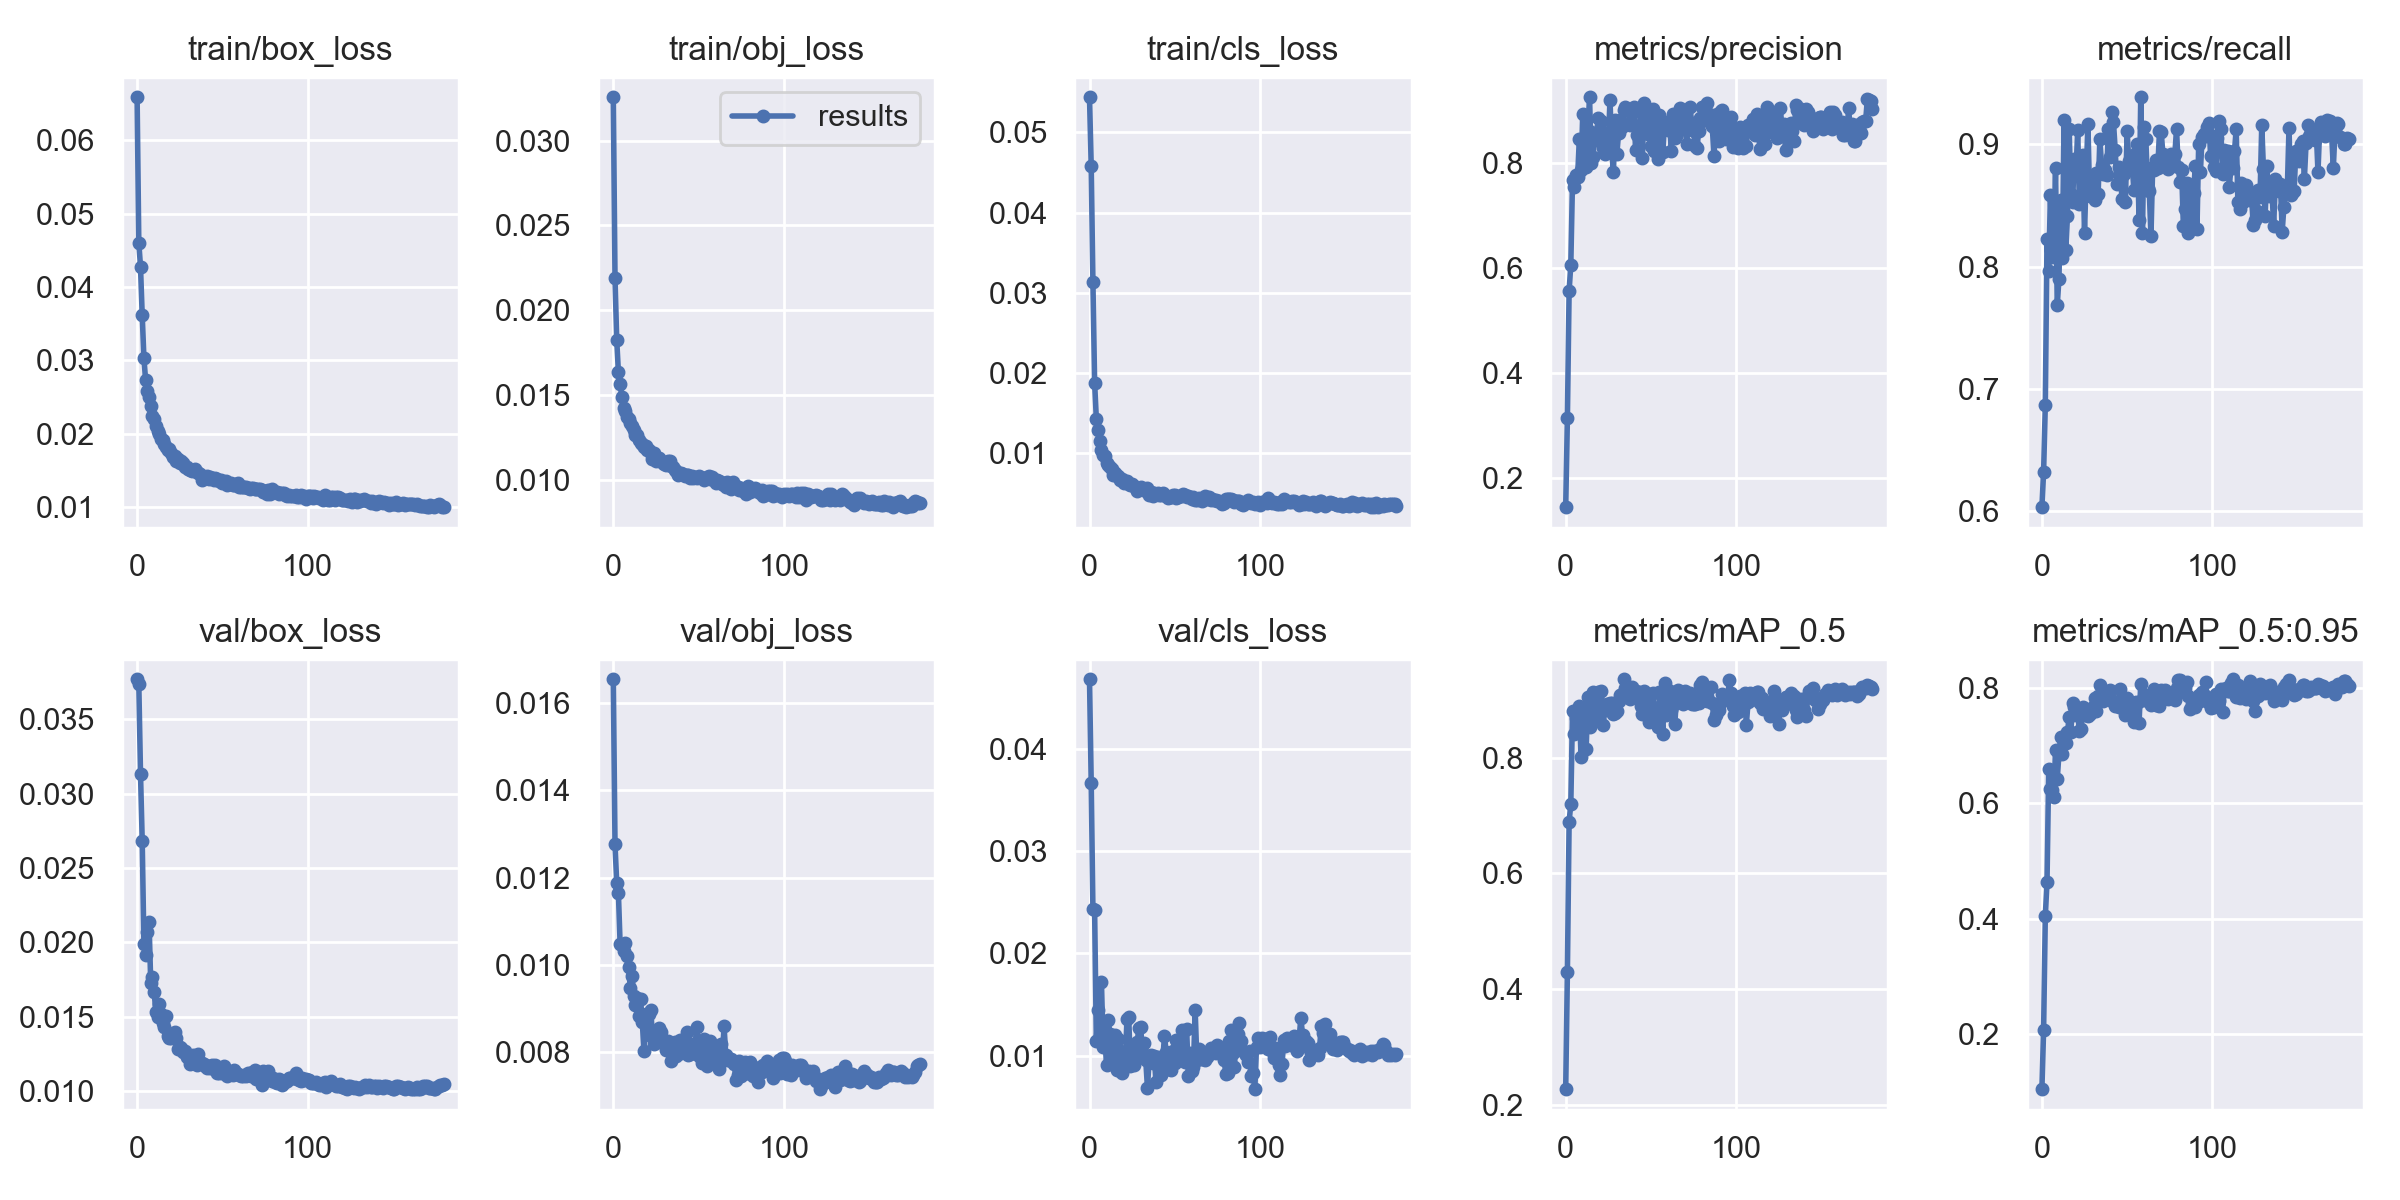

Source data for this figure (header and first rows):
epoch, train/box_loss, train/obj_loss, train/cls_loss, metrics/precision, metrics/recall, metrics/mAP_0.5, metrics/mAP_0.5:0.95, val/box_loss, val/obj_loss, val/cls_loss, x/lr0, x/lr1, x/lr2
0, 0.06589, 0.03256, 0.05437, 0.1446, 0.6032, 0.227, 0.1043, 0.03769, 0.01655, 0.04679, 0.07018, 0.003314, 0.003314
1, 0.04607, 0.0219, 0.04584, 0.3152, 0.6321, 0.4304, 0.2069, 0.03737, 0.01276, 0.0367, 0.04017, 0.00664, 0.00664
2, 0.04276, 0.01826, 0.03139, 0.5565, 0.687, 0.6894, 0.4044, 0.03132, 0.01188, 0.02434, 0.01016, 0.00996, 0.00996
3, 0.03613, 0.01634, 0.01878, 0.607, 0.823, 0.7201, 0.464, 0.02682, 0.01164, 0.02426, 0.00997, 0.00997, 0.00997
4, 0.03033, 0.01563, 0.01431, 0.7689, 0.7965, 0.881, 0.6592, 0.01988, 0.01046, 0.01147, 0.00997, 0.00997, 0.00997
5, 0.02726, 0.01491, 0.01286, 0.7553, 0.859, 0.8406, 0.6248, 0.01912, 0.01044, 0.01448, 0.00996, 0.00996, 0.00996
6, 0.02581, 0.01422, 0.01146, 0.7786, 0.8082, 0.8681, 0.6229, 0.02068, 0.0103, 0.01186, 0.00995, 0.00995, 0.00995
7, 0.02498, 0.01406, 0.01039, 0.7746, 0.8179, 0.8505, 0.6103, 0.02137, 0.0105, 0.01724, 0.009941, 0.009941, 0.009941
8, 0.02375, 0.01368, 0.009707, 0.8466, 0.8804, 0.8888, 0.6926, 0.01729, 0.0102, 0.0109, 0.009931, 0.009931, 0.009931
9, 0.02247, 0.01357, 0.00959, 0.7873, 0.7683, 0.8011, 0.6421, 0.0177, 0.009947, 0.01166, 0.009921, 0.009921, 0.009921
10, 0.02196, 0.01333, 0.008744, 0.8938, 0.7901, 0.8833, 0.6855, 0.01667, 0.009462, 0.009096, 0.009911, 0.009911, 0.009911
11, 0.02102, 0.01317, 0.008495, 0.8158, 0.8548, 0.8821, 0.7147, 0.01532, 0.009736, 0.01346, 0.009901, 0.009901, 0.009901
12, 0.0204, 0.01292, 0.008267, 0.7922, 0.8074, 0.8155, 0.6849, 0.01499, 0.009278, 0.0121, 0.009891, 0.009891, 0.009891
13, 0.01999, 0.01263, 0.008053, 0.8643, 0.9204, 0.9047, 0.7107, 0.01585, 0.009075, 0.009377, 0.009881, 0.009881, 0.009881
14, 0.01921, 0.01265, 0.007314, 0.926, 0.8136, 0.8535, 0.7039, 0.01519, 0.009228, 0.01057, 0.009871, 0.009871, 0.009871
15, 0.01915, 0.01232, 0.007558, 0.8004, 0.8414, 0.8615, 0.7231, 0.01455, 0.008817, 0.012, 0.009861, 0.009861, 0.009861
16, 0.01864, 0.01217, 0.007082, 0.8123, 0.9125, 0.9132, 0.7493, 0.01433, 0.0092, 0.00861, 0.009851, 0.009851, 0.009851
17, 0.01821, 0.01212, 0.007171, 0.8499, 0.8594, 0.8722, 0.7244, 0.01508, 0.00869, 0.01167, 0.009842, 0.009842, 0.009842
18, 0.01781, 0.01192, 0.006647, 0.8452, 0.8533, 0.9089, 0.7747, 0.01372, 0.008008, 0.01049, 0.009832, 0.009832, 0.009832
19, 0.01797, 0.01202, 0.006749, 0.8867, 0.8878, 0.9133, 0.7678, 0.01359, 0.008857, 0.008352, 0.009822, 0.009822, 0.009822
20, 0.01733, 0.01176, 0.00631, 0.8657, 0.877, 0.8787, 0.7526, 0.01359, 0.008537, 0.009504, 0.009812, 0.009812, 0.009812
21, 0.01681, 0.01174, 0.006507, 0.8803, 0.9116, 0.9162, 0.7578, 0.01379, 0.008861, 0.009522, 0.009802, 0.009802, 0.009802
22, 0.0169, 0.01157, 0.006494, 0.8286, 0.8512, 0.8564, 0.725, 0.01398, 0.00896, 0.01356, 0.009792, 0.009792, 0.009792
23, 0.01625, 0.01123, 0.006149, 0.8183, 0.8559, 0.8842, 0.7281, 0.01355, 0.008334, 0.01374, 0.009782, 0.009782, 0.009782
24, 0.01652, 0.0116, 0.006, 0.8521, 0.8912, 0.8934, 0.7677, 0.01286, 0.008184, 0.008981, 0.009772, 0.009772, 0.009772
25, 0.01595, 0.01113, 0.006162, 0.8392, 0.8279, 0.882, 0.753, 0.01293, 0.008459, 0.01051, 0.009762, 0.009762, 0.009762
26, 0.01628, 0.01127, 0.005838, 0.9212, 0.8749, 0.8942, 0.7607, 0.01288, 0.008285, 0.00912, 0.009753, 0.009753, 0.009753
27, 0.01602, 0.0113, 0.005649, 0.8231, 0.9166, 0.8947, 0.7507, 0.01261, 0.008549, 0.009762, 0.009743, 0.009743, 0.009743
28, 0.01548, 0.01109, 0.005245, 0.784, 0.8575, 0.8754, 0.7556, 0.01272, 0.008446, 0.01138, 0.009733, 0.009733, 0.009733
29, 0.01545, 0.01097, 0.005594, 0.883, 0.8595, 0.8772, 0.7618, 0.01228, 0.008225, 0.0127, 0.009723, 0.009723, 0.009723
30, 0.01517, 0.01092, 0.005758, 0.8173, 0.8669, 0.8802, 0.7664, 0.01236, 0.008184, 0.01285, 0.009713, 0.009713, 0.009713
31, 0.01511, 0.01089, 0.005456, 0.857, 0.8542, 0.899, 0.7819, 0.0118, 0.008043, 0.01037, 0.009703, 0.009703, 0.009703
32, 0.01488, 0.0111, 0.005347, 0.8831, 0.8769, 0.9083, 0.7596, 0.012, 0.008251, 0.01123, 0.009693, 0.009693, 0.009693
33, 0.01499, 0.01108, 0.005211, 0.8699, 0.8595, 0.9098, 0.7866, 0.01244, 0.008016, 0.00957, 0.009683, 0.009683, 0.009683
34, 0.01517, 0.01081, 0.005585, 0.9019, 0.9044, 0.9356, 0.8057, 0.01227, 0.007782, 0.006889, 0.009673, 0.009673, 0.009673
35, 0.01483, 0.01078, 0.004797, 0.9074, 0.8833, 0.9203, 0.7892, 0.01174, 0.008015, 0.009568, 0.009663, 0.009663, 0.009663
36, 0.01458, 0.0106, 0.005132, 0.9022, 0.8759, 0.9106, 0.7782, 0.01248, 0.008231, 0.01008, 0.009654, 0.009654, 0.009654
37, 0.01447, 0.01053, 0.004699, 0.8993, 0.8789, 0.9176, 0.7898, 0.01186, 0.007898, 0.009292, 0.009644, 0.009644, 0.009644
38, 0.01373, 0.01026, 0.004966, 0.8736, 0.8747, 0.9007, 0.7821, 0.01188, 0.008156, 0.01, 0.009634, 0.009634, 0.009634
39, 0.01402, 0.01035, 0.00486, 0.8952, 0.9126, 0.9218, 0.7859, 0.01183, 0.008278, 0.0074, 0.009624, 0.009624, 0.009624
40, 0.01413, 0.01041, 0.005044, 0.9083, 0.8899, 0.9117, 0.7957, 0.01166, 0.007975, 0.009919, 0.009614, 0.009614, 0.009614
41, 0.01415, 0.01034, 0.004809, 0.8247, 0.9269, 0.9151, 0.7777, 0.01158, 0.008168, 0.009395, 0.009604, 0.009604, 0.009604
42, 0.01382, 0.01022, 0.004725, 0.8533, 0.9183, 0.9085, 0.7781, 0.01171, 0.008092, 0.00812, 0.009594, 0.009594, 0.009594
43, 0.01407, 0.01026, 0.004953, 0.8558, 0.8959, 0.914, 0.7687, 0.01158, 0.008464, 0.009566, 0.009584, 0.009584, 0.009584
44, 0.01391, 0.01027, 0.004823, 0.9035, 0.8675, 0.889, 0.7717, 0.01175, 0.007936, 0.01196, 0.009574, 0.009574, 0.009574
45, 0.01364, 0.01011, 0.004614, 0.8095, 0.8814, 0.8763, 0.7672, 0.01151, 0.00795, 0.01036, 0.009564, 0.009564, 0.009564
46, 0.01393, 0.01022, 0.004416, 0.9158, 0.8761, 0.9152, 0.798, 0.01175, 0.008185, 0.008677, 0.009555, 0.009555, 0.009555
47, 0.01378, 0.01012, 0.004494, 0.9059, 0.8558, 0.8891, 0.7827, 0.0112, 0.00797, 0.009501, 0.009545, 0.009545, 0.009545
48, 0.01351, 0.01016, 0.004552, 0.8564, 0.8758, 0.9045, 0.777, 0.0112, 0.008185, 0.008646, 0.009535, 0.009535, 0.009535
49, 0.01364, 0.01013, 0.004735, 0.8869, 0.8532, 0.8615, 0.7536, 0.0115, 0.008563, 0.01046, 0.009525, 0.009525, 0.009525
50, 0.01332, 0.01022, 0.004764, 0.834, 0.9109, 0.9104, 0.7828, 0.0112, 0.00791, 0.009241, 0.009515, 0.009515, 0.009515
51, 0.01342, 0.01017, 0.004426, 0.904, 0.8863, 0.9115, 0.772, 0.01166, 0.008163, 0.01156, 0.009505, 0.009505, 0.009505
52, 0.01353, 0.0101, 0.004461, 0.8244, 0.8868, 0.877, 0.7596, 0.01116, 0.007736, 0.01127, 0.009495, 0.009495, 0.009495
53, 0.013, 0.009999, 0.004654, 0.8727, 0.8824, 0.8854, 0.7577, 0.01098, 0.008303, 0.01069, 0.009485, 0.009485, 0.009485
54, 0.01317, 0.0101, 0.0047, 0.8075, 0.8625, 0.8527, 0.7404, 0.01128, 0.007967, 0.01255, 0.009475, 0.009475, 0.009475
55, 0.01329, 0.01016, 0.004895, 0.8927, 0.8934, 0.9129, 0.7751, 0.01122, 0.007663, 0.009771, 0.009465, 0.009465, 0.009465
56, 0.01296, 0.0102, 0.004743, 0.8636, 0.9004, 0.886, 0.7737, 0.0111, 0.007914, 0.00938, 0.009456, 0.009456, 0.009456
57, 0.01293, 0.01005, 0.004478, 0.8223, 0.8386, 0.8416, 0.7388, 0.01144, 0.008236, 0.01263, 0.009446, 0.009446, 0.009446
58, 0.01311, 0.01015, 0.00466, 0.8788, 0.9386, 0.9296, 0.8078, 0.0112, 0.007993, 0.008001, 0.009436, 0.009436, 0.009436
59, 0.01332, 0.009958, 0.004456, 0.8752, 0.8272, 0.8732, 0.7789, 0.01117, 0.008115, 0.01031, 0.009426, 0.009426, 0.009426
... 121 more rows
